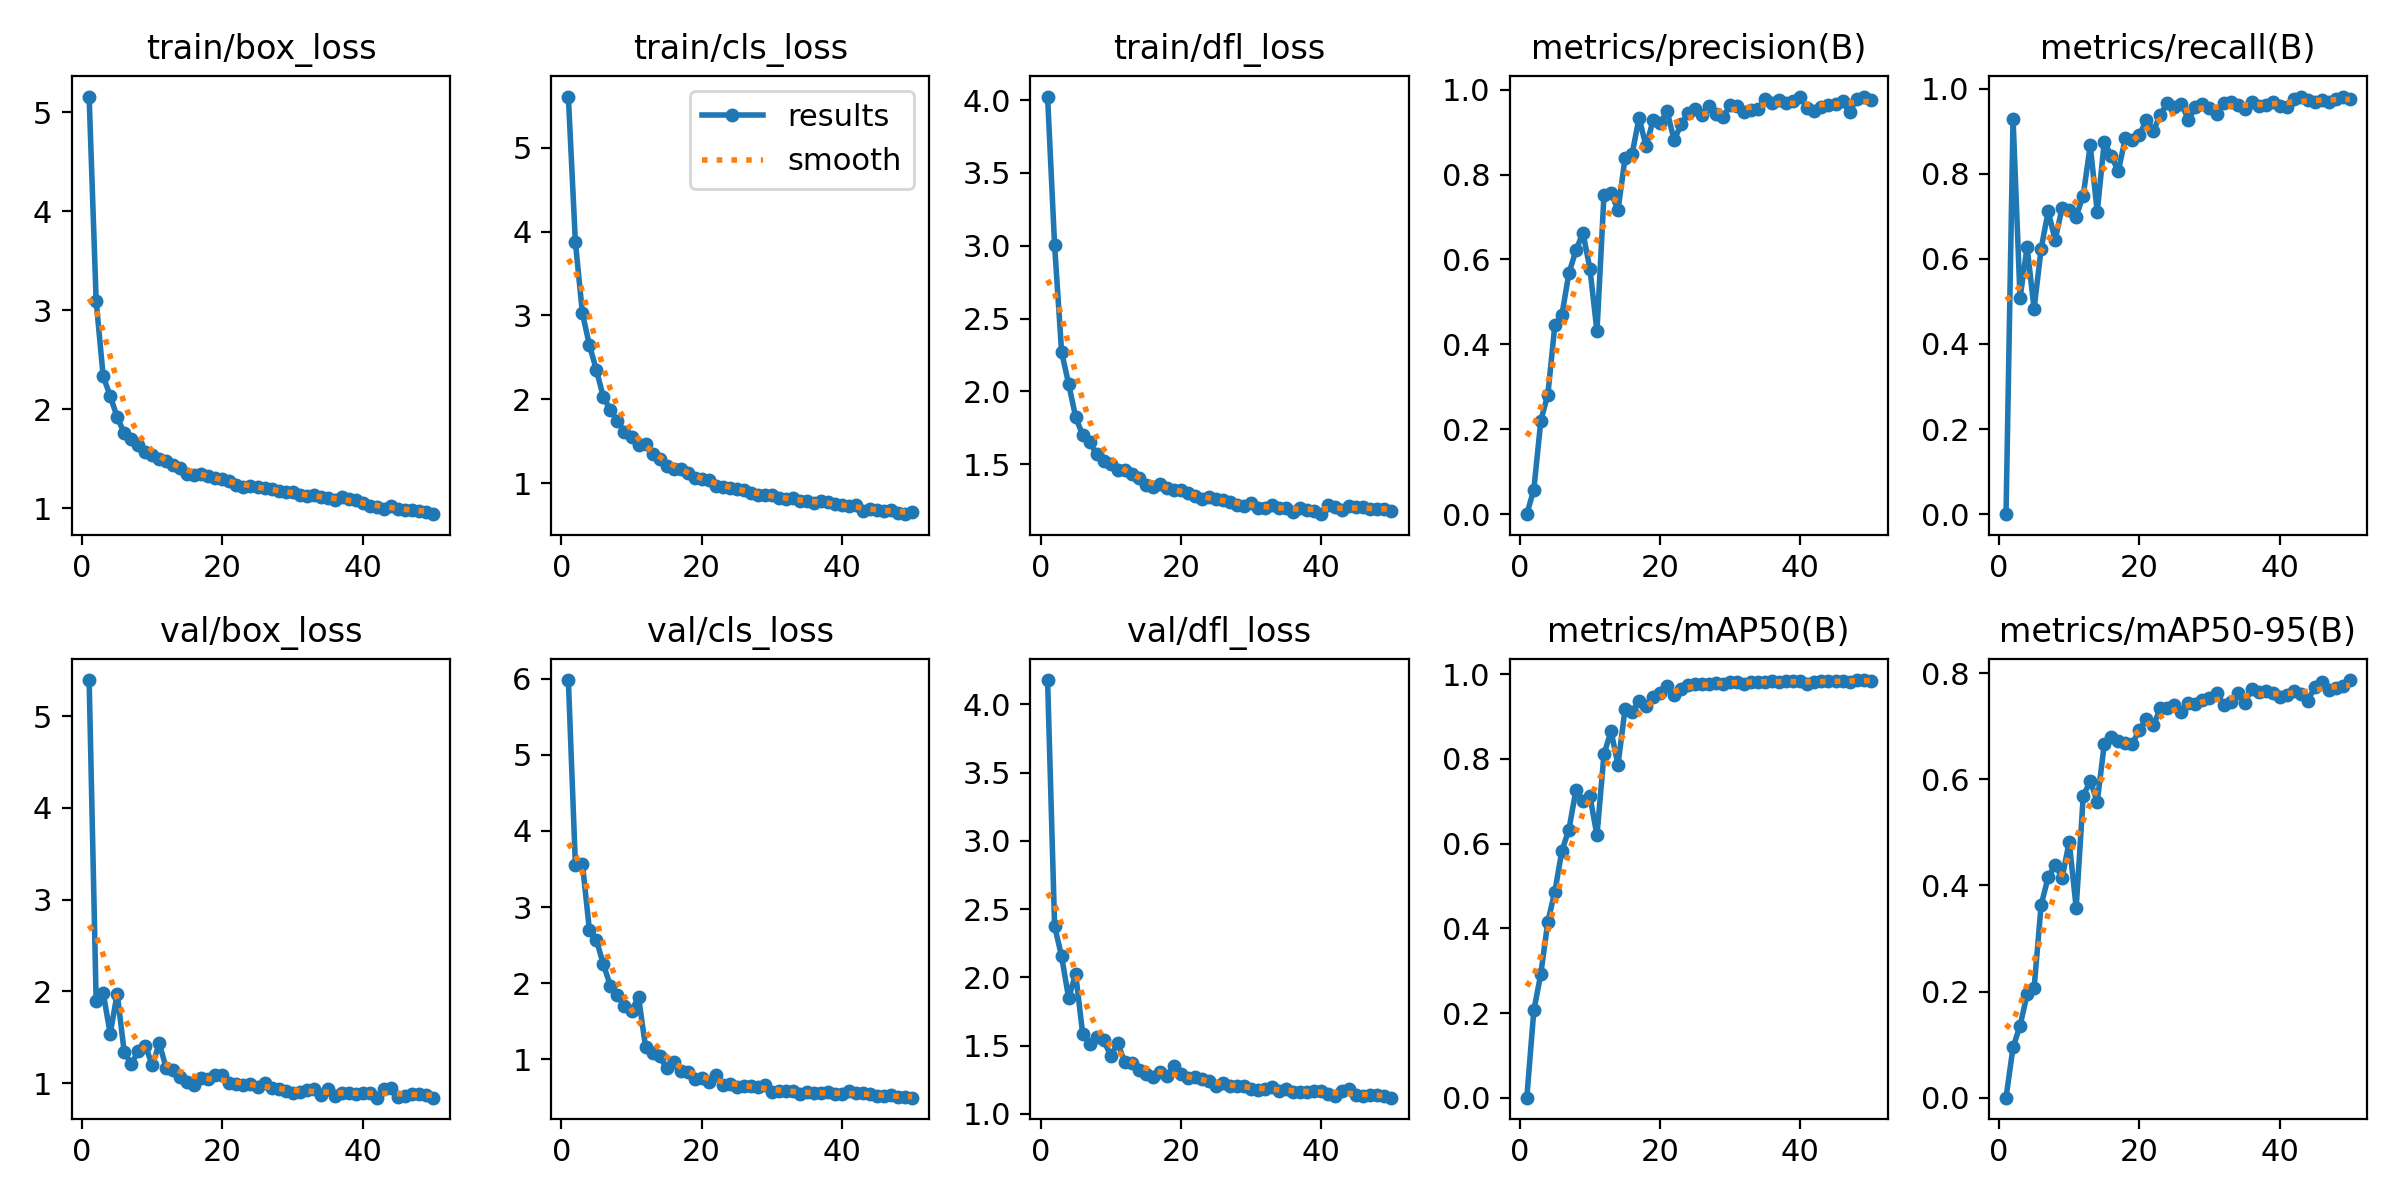

The file beside this chart, header and first rows:
epoch, train/box_loss, train/cls_loss, train/dfl_loss, metrics/precision(B), metrics/recall(B), metrics/mAP50(B), metrics/mAP50-95(B), val/box_loss, val/cls_loss, val/dfl_loss, lr/pg0, lr/pg1, lr/pg2
1, 5.157, 5.613, 4.024, 0, 0, 0, 0, 5.394, 5.986, 4.178, 0.0001934, 0.0001934, 0.0001934
2, 3.095, 3.877, 3.003, 0.05804, 0.9295, 0.206, 0.09516, 1.897, 3.556, 2.377, 0.0003817, 0.0003817, 0.0003817
3, 2.334, 3.028, 2.27, 0.2206, 0.5078, 0.2927, 0.1355, 1.988, 3.571, 2.154, 0.0005622, 0.0005622, 0.0005622
4, 2.136, 2.647, 2.052, 0.2817, 0.6282, 0.4158, 0.1946, 1.538, 2.696, 1.85, 0.0005531, 0.0005531, 0.0005531
5, 1.919, 2.348, 1.824, 0.4454, 0.4826, 0.4869, 0.2061, 1.976, 2.564, 2.026, 0.0005531, 0.0005531, 0.0005531
6, 1.762, 2.023, 1.701, 0.4692, 0.6233, 0.5833, 0.3628, 1.34, 2.244, 1.588, 0.0005414, 0.0005414, 0.0005414
7, 1.705, 1.874, 1.652, 0.5675, 0.7115, 0.6331, 0.4153, 1.211, 1.961, 1.512, 0.0005298, 0.0005298, 0.0005298
8, 1.635, 1.74, 1.568, 0.6211, 0.6445, 0.7265, 0.4385, 1.348, 1.837, 1.561, 0.0005181, 0.0005181, 0.0005181
9, 1.571, 1.609, 1.52, 0.6628, 0.7204, 0.7012, 0.4145, 1.411, 1.695, 1.539, 0.0005065, 0.0005065, 0.0005065
10, 1.543, 1.548, 1.504, 0.5777, 0.7138, 0.7121, 0.4819, 1.196, 1.631, 1.428, 0.0004949, 0.0004949, 0.0004949
11, 1.497, 1.449, 1.464, 0.4308, 0.6994, 0.6193, 0.3577, 1.434, 1.818, 1.52, 0.0004832, 0.0004832, 0.0004832
12, 1.481, 1.469, 1.461, 0.7521, 0.7486, 0.8114, 0.5678, 1.16, 1.158, 1.379, 0.0004716, 0.0004716, 0.0004716
13, 1.438, 1.344, 1.432, 0.7568, 0.8664, 0.8656, 0.5969, 1.148, 1.086, 1.37, 0.0004599, 0.0004599, 0.0004599
14, 1.404, 1.286, 1.403, 0.7164, 0.71, 0.7865, 0.5577, 1.068, 1.036, 1.321, 0.0004483, 0.0004483, 0.0004483
15, 1.343, 1.205, 1.356, 0.8383, 0.8749, 0.9179, 0.6656, 1.015, 0.8797, 1.29, 0.0004367, 0.0004367, 0.0004367
16, 1.34, 1.173, 1.342, 0.8476, 0.8419, 0.912, 0.6785, 0.979, 0.9576, 1.268, 0.000425, 0.000425, 0.000425
17, 1.345, 1.166, 1.366, 0.9335, 0.8062, 0.9361, 0.6712, 1.061, 0.8369, 1.308, 0.0004134, 0.0004134, 0.0004134
18, 1.327, 1.123, 1.336, 0.8662, 0.8832, 0.9246, 0.6688, 1.042, 0.8258, 1.275, 0.0004017, 0.0004017, 0.0004017
19, 1.308, 1.064, 1.322, 0.928, 0.8785, 0.9461, 0.6663, 1.092, 0.7373, 1.354, 0.0003901, 0.0003901, 0.0003901
20, 1.298, 1.045, 1.327, 0.921, 0.89, 0.957, 0.6929, 1.088, 0.7514, 1.29, 0.0003784, 0.0003784, 0.0003784
21, 1.277, 1.032, 1.306, 0.9487, 0.9266, 0.9718, 0.7136, 1.006, 0.7026, 1.262, 0.0003668, 0.0003668, 0.0003668
22, 1.232, 0.9655, 1.28, 0.8807, 0.9002, 0.9512, 0.7017, 0.9887, 0.7884, 1.268, 0.0003551, 0.0003551, 0.0003551
23, 1.216, 0.9587, 1.263, 0.9185, 0.939, 0.9648, 0.7334, 0.9814, 0.652, 1.254, 0.0003435, 0.0003435, 0.0003435
24, 1.23, 0.9367, 1.274, 0.9441, 0.9657, 0.9759, 0.7346, 0.9959, 0.6743, 1.242, 0.0003319, 0.0003319, 0.0003319
25, 1.218, 0.9285, 1.261, 0.9538, 0.9579, 0.9779, 0.7407, 0.9554, 0.6344, 1.207, 0.0003202, 0.0003202, 0.0003202
26, 1.207, 0.9156, 1.256, 0.9414, 0.9643, 0.9771, 0.7268, 0.9999, 0.6476, 1.224, 0.0003086, 0.0003086, 0.0003086
27, 1.198, 0.8829, 1.243, 0.9614, 0.9263, 0.978, 0.7437, 0.9487, 0.6488, 1.202, 0.0002969, 0.0002969, 0.0002969
28, 1.174, 0.8576, 1.224, 0.9427, 0.9572, 0.9791, 0.7417, 0.9414, 0.6316, 1.206, 0.0002853, 0.0002853, 0.0002853
29, 1.161, 0.8623, 1.211, 0.9352, 0.963, 0.9766, 0.7494, 0.9129, 0.6552, 1.205, 0.0002737, 0.0002737, 0.0002737
30, 1.163, 0.853, 1.233, 0.9644, 0.9536, 0.9828, 0.7522, 0.8917, 0.5636, 1.184, 0.000262, 0.000262, 0.000262
31, 1.132, 0.8245, 1.201, 0.9606, 0.9407, 0.9823, 0.7632, 0.9085, 0.5732, 1.176, 0.0002504, 0.0002504, 0.0002504
32, 1.128, 0.8057, 1.197, 0.9462, 0.9667, 0.9774, 0.7403, 0.9235, 0.5752, 1.183, 0.0002387, 0.0002387, 0.0002387
33, 1.131, 0.8163, 1.224, 0.9526, 0.9688, 0.983, 0.7456, 0.9417, 0.5847, 1.2, 0.0002271, 0.0002271, 0.0002271
34, 1.112, 0.7872, 1.197, 0.9544, 0.9607, 0.9828, 0.7621, 0.8725, 0.5354, 1.168, 0.0002154, 0.0002154, 0.0002154
35, 1.107, 0.7833, 1.199, 0.9785, 0.9528, 0.9829, 0.7432, 0.9405, 0.5606, 1.181, 0.0002038, 0.0002038, 0.0002038
36, 1.09, 0.7654, 1.174, 0.9692, 0.9682, 0.9849, 0.7706, 0.8647, 0.5553, 1.159, 0.0001922, 0.0001922, 0.0001922
37, 1.114, 0.7806, 1.201, 0.9746, 0.9603, 0.981, 0.7644, 0.8882, 0.5488, 1.163, 0.0001805, 0.0001805, 0.0001805
38, 1.097, 0.7743, 1.183, 0.9694, 0.9613, 0.9851, 0.7663, 0.8956, 0.5672, 1.161, 0.0001689, 0.0001689, 0.0001689
39, 1.088, 0.749, 1.182, 0.9723, 0.9688, 0.9833, 0.7616, 0.881, 0.5409, 1.166, 0.0001572, 0.0001572, 0.0001572
40, 1.059, 0.7357, 1.158, 0.9837, 0.9586, 0.9835, 0.7543, 0.895, 0.5342, 1.168, 0.0001456, 0.0001456, 0.0001456
41, 1.025, 0.7306, 1.224, 0.9563, 0.9564, 0.9773, 0.758, 0.8889, 0.5775, 1.15, 0.000134, 0.000134, 0.000134
42, 1.01, 0.7404, 1.206, 0.9501, 0.9753, 0.9808, 0.7668, 0.8432, 0.5475, 1.135, 0.0001223, 0.0001223, 0.0001223
43, 0.9956, 0.6624, 1.19, 0.9593, 0.9814, 0.9854, 0.7605, 0.9366, 0.5514, 1.167, 0.0001107, 0.0001107, 0.0001107
44, 1.029, 0.6911, 1.217, 0.9649, 0.9726, 0.9834, 0.7479, 0.9492, 0.5402, 1.185, 9.9019e-05, 9.9019e-05, 9.9019e-05
45, 0.9965, 0.6732, 1.208, 0.967, 0.9687, 0.9832, 0.7729, 0.8538, 0.5169, 1.137, 8.7377e-05, 8.7377e-05, 8.7377e-05
46, 0.9866, 0.6683, 1.205, 0.9727, 0.9738, 0.9852, 0.7823, 0.8609, 0.5147, 1.131, 7.5734e-05, 7.5734e-05, 7.5734e-05
47, 0.9827, 0.6798, 1.194, 0.9467, 0.9683, 0.9818, 0.7684, 0.8817, 0.5218, 1.137, 6.4092e-05, 6.4092e-05, 6.4092e-05
48, 0.9773, 0.646, 1.196, 0.9777, 0.9759, 0.9856, 0.7726, 0.8775, 0.5036, 1.14, 5.245e-05, 5.245e-05, 5.245e-05
49, 0.9657, 0.6284, 1.194, 0.9816, 0.9792, 0.9865, 0.7765, 0.8723, 0.4995, 1.133, 4.0807e-05, 4.0807e-05, 4.0807e-05
50, 0.9419, 0.6512, 1.179, 0.9759, 0.9754, 0.9852, 0.7868, 0.8422, 0.4917, 1.119, 2.9165e-05, 2.9165e-05, 2.9165e-05
